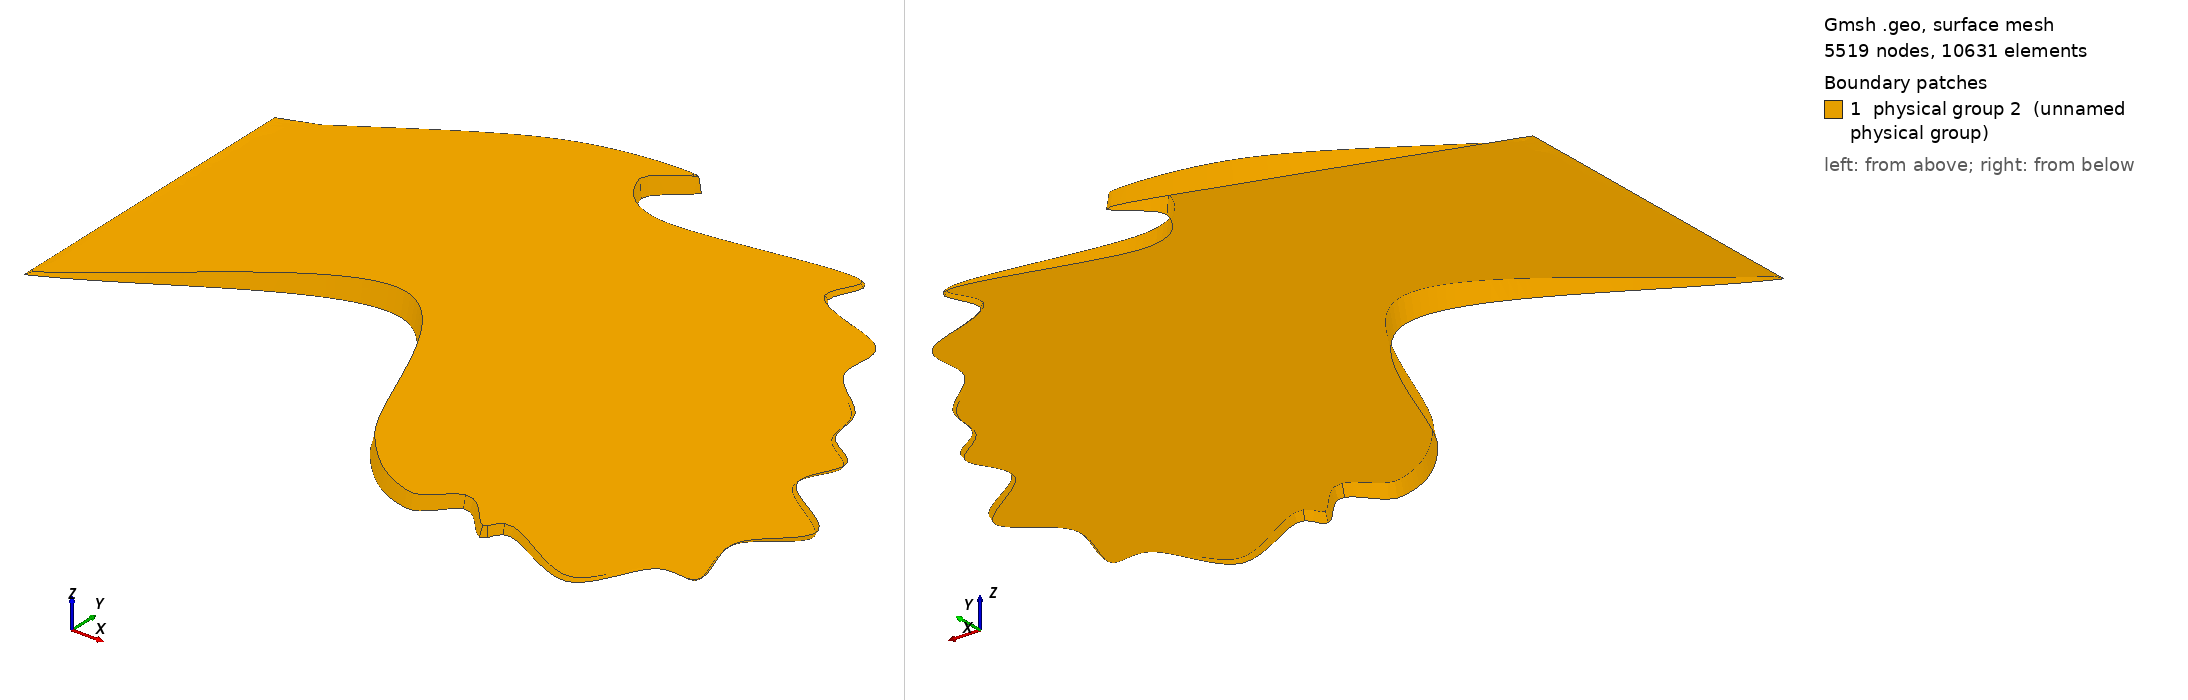

Gmsh geometry script, surface-meshed: 5519 nodes, 10631 surface elements. Boundary patches (legend numbers): 1 physical group 2 (unnamed physical group). Left view from above one corner, right view from below the opposite corner. Legend entries are the model's physical surfaces. The drawing asked Gmsh for element sizes between 1% and 20% of the model's largest extent; the script's own settings can give other sizes.

=== modified_template_CF.geo (drawn) ===
zita = 0;
ref = 0.02;

Point(1) = {0,0,zita,ref};





//+
Point(6) = {0.537, 1.4065, -0.119723, 1.0};
//+
Point(7) = {0.9114, 1.5085, -0.119723, 1.0};
//+
Point(8) = {0.8214, 1.3903, -0.119723, 1.0};
//+
Point(9) = {0.976, 1.2758, -0.119723, 1.0};
//+
Point(10) = {1.4926, 1.3856, -0.119723, 1.0};
//+
Point(11) = {1.5013, 1.2476, -0.119723, 1.0};
//+
Point(12) = {1.7309, 1.1448, -0.119723, 1.0};
//+
Point(13) = {1.7556, 0.9831, -0.119723, 1.0};
//+
Point(14) = {1.8945, 0.8489, -0.119723, 1.0};
//+
Point(15) = {1.9308, 0.7227, -0.119723, 1.0};
//+
Point(16) = {2.034, 0.6319, -0.119723, 1.0};
//+
Point(17) = {1.9994, 0.4781, -0.119723, 1.0};
//+
Point(18) = {2.1859, 0.3202, -0.119723, 1.0};
//+
Point(19) = {2.0646, 0.1508, -0.119723, 1.0};
//+
Point(20) = {2.1052, -0.0464, -0.119723, 1.0};
//+
Point(21) = {1.9869, -0.0699, -0.119723, 1.0};
//+
Point(22) = {1.8577, -0.2511, -0.119723, 1.0};
//+
Point(23) = {1.6124, -0.1562, -0.119723, 1.0};
//+
Point(24) = {1.5534, -0.2034, -0.119723, 1.0};
//+
Point(25) = {1.4423, -0.1126, -0.119723, 1.0};
//+
Point(26) = {1.3165, -0.1953, -0.119723, 1.0};
//+
Point(27) = {1.0865, -0.0333, -0.119723, 1.0};
//+
Point(28) = {0.7118, 0.5625, -0.119723, 1.0};
Point(2) = {0,1,zita,ref};
//+
Spline(1) = {2, 6, 7, 8, 9, 10, 11, 12, 13, 14, 15, 16, 17, 18, 19, 20, 21, 22, 23, 24, 25, 26, 27, 28, 1};
//+
Line(2) = {1, 2};

Physical Curve(1) = {1};
Physical Curve(2) = {2};


Curve Loop(1) = {1,2};


Plane Surface(1) = {1};
Field[2] = BoundaryLayer;
//Field[2].FanPointsList = {1};
Field[2].CurvesList = {1};
Field[2].SizeFar = 1.5;
Field[2].Size = 0.008;
Field[2].Ratio = 1.2;
Field[2].Thickness = .03;

BoundaryLayer Field = 2;

Physical Surface(2) = {1};
